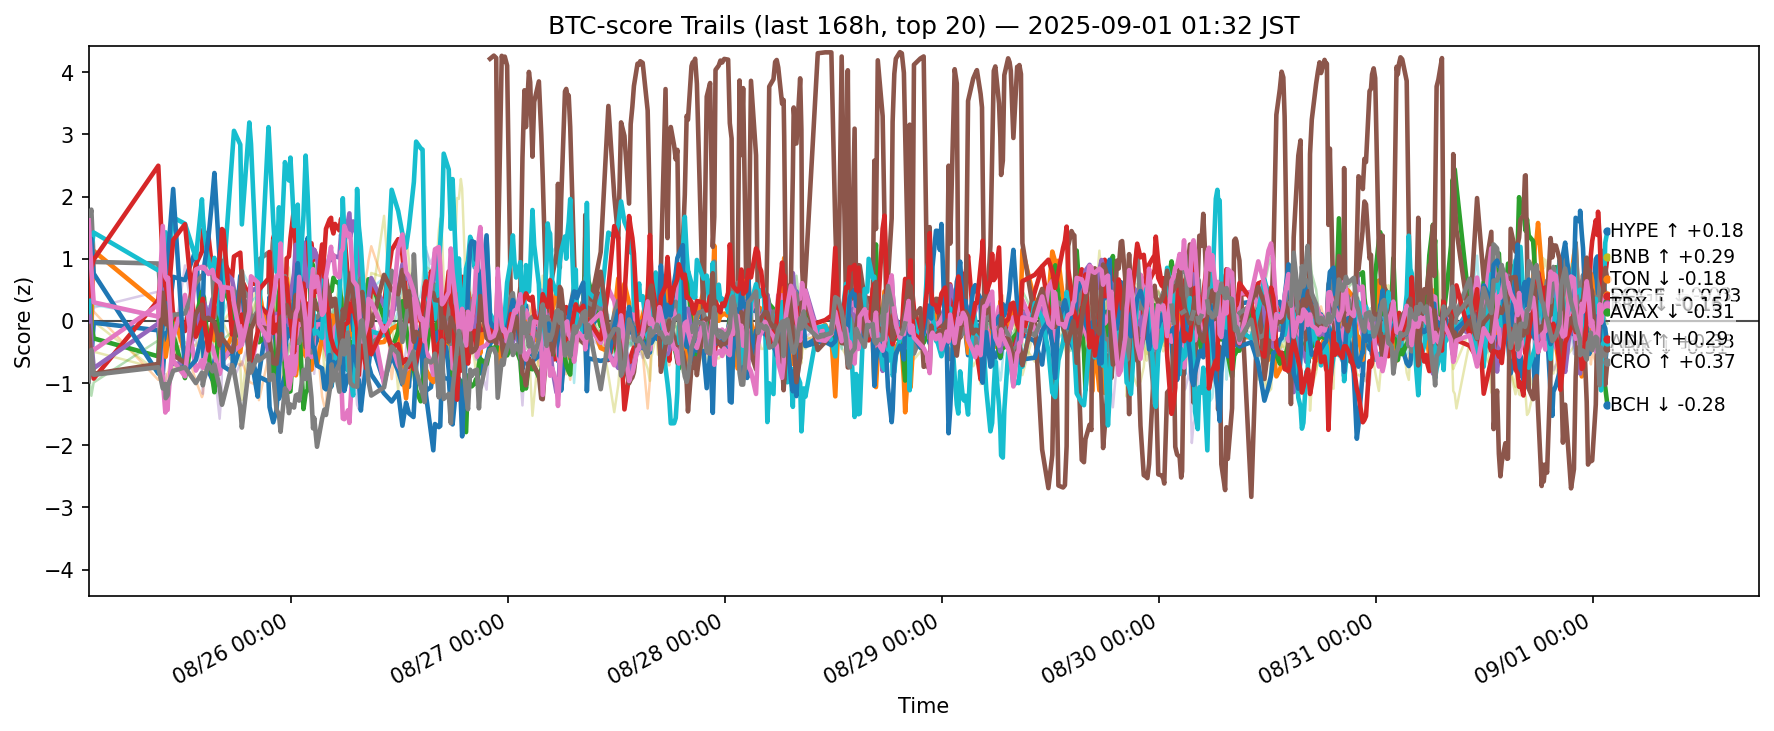

Source data for this figure (header and first rows):
ts, side, symbol, score
2025-08-24 16:34:33.730291+00:00, btc, ADA, -0.595
2025-08-24 16:34:33.730291+00:00, btc, AVAX, -0.4033
2025-08-24 16:34:33.730291+00:00, btc, BCH, 0.7465
2025-08-24 16:34:33.730291+00:00, btc, BNB, -0.1588
2025-08-24 16:34:33.730291+00:00, btc, BTC, 0.6151
2025-08-24 16:34:33.730291+00:00, btc, DOGE, -0.8665
2025-08-24 16:34:33.730291+00:00, btc, DOT, -0.7457
2025-08-24 16:34:33.730291+00:00, btc, ETH, 1.557
2025-08-24 16:34:33.730291+00:00, btc, HBAR, -0.7872
2025-08-24 16:34:33.730291+00:00, btc, HYPE, 0.1442
2025-08-24 16:34:33.730291+00:00, btc, LINK, 0.7967
2025-08-24 16:34:33.730291+00:00, btc, LTC, 0.01866
2025-08-24 16:34:33.730291+00:00, btc, SHIB, -0.8057
2025-08-24 16:34:33.730291+00:00, btc, SOL, 0.3988
2025-08-24 16:34:33.730291+00:00, btc, SUI, -0.7426
2025-08-24 16:34:33.730291+00:00, btc, TON, -0.08233
2025-08-24 16:34:33.730291+00:00, btc, TRX, 1.617
2025-08-24 16:34:33.730291+00:00, btc, UNI, -0.9719
2025-08-24 16:34:33.730291+00:00, btc, XLM, -0.1749
2025-08-24 16:34:33.730291+00:00, btc, XRP, 0.3855
2025-08-24 16:52:20.993626+00:00, btc, ADA, -0.6035
2025-08-24 16:52:20.993626+00:00, btc, AVAX, -0.06023
2025-08-24 16:52:20.993626+00:00, btc, BCH, -0.08444
2025-08-24 16:52:20.993626+00:00, btc, BNB, -0.6875
2025-08-24 16:52:20.993626+00:00, btc, BTC, -0.3306
2025-08-24 16:52:20.993626+00:00, btc, DOGE, -0.4533
2025-08-24 16:52:20.993626+00:00, btc, DOT, -0.6298
2025-08-24 16:52:20.993626+00:00, btc, ETH, 1.79
2025-08-24 16:52:20.993626+00:00, btc, HBAR, -0.6764
2025-08-24 16:52:20.993626+00:00, btc, HYPE, 1.161
2025-08-24 16:52:20.993626+00:00, btc, LINK, 1.319
2025-08-24 16:52:20.993626+00:00, btc, LTC, 0.059
2025-08-24 16:52:20.993626+00:00, btc, SHIB, -1.203
2025-08-24 16:52:20.993626+00:00, btc, SOL, 0.8415
2025-08-24 16:52:20.993626+00:00, btc, SUI, -0.2574
2025-08-24 16:52:20.993626+00:00, btc, TON, -0.6103
2025-08-24 16:52:20.993626+00:00, btc, TRX, 0.8295
2025-08-24 16:52:20.993626+00:00, btc, UNI, -0.4634
2025-08-24 16:52:20.993626+00:00, btc, XLM, 0.04537
2025-08-24 16:52:20.993626+00:00, btc, XRP, -0.03996
2025-08-24 17:07:49.803485+00:00, btc, ADA, -0.02891
2025-08-24 17:07:49.803485+00:00, btc, AVAX, 1.127
2025-08-24 17:07:49.803485+00:00, btc, BCH, -0.2809
2025-08-24 17:07:49.803485+00:00, btc, BNB, -0.9279
2025-08-24 17:07:49.803485+00:00, btc, BTC, -0.7602
2025-08-24 17:07:49.803485+00:00, btc, DOGE, -0.4687
2025-08-24 17:07:49.803485+00:00, btc, DOT, -0.5447
2025-08-24 17:07:49.803485+00:00, btc, ETH, 0.9491
2025-08-24 17:07:49.803485+00:00, btc, HBAR, -0.4951
2025-08-24 17:07:49.803485+00:00, btc, HYPE, 1.423
2025-08-24 17:07:49.803485+00:00, btc, LINK, 0.7613
2025-08-24 17:07:49.803485+00:00, btc, LTC, 0.15
2025-08-24 17:07:49.803485+00:00, btc, SHIB, -0.99
2025-08-24 17:07:49.803485+00:00, btc, SOL, 0.9868
2025-08-24 17:07:49.803485+00:00, btc, SUI, 0.2144
2025-08-24 17:07:49.803485+00:00, btc, TON, -0.8511
2025-08-24 17:07:49.803485+00:00, btc, TRX, 0.2984
2025-08-24 17:07:49.803485+00:00, btc, UNI, -0.8652
2025-08-24 17:07:49.803485+00:00, btc, XLM, -0.01196
2025-08-24 17:07:49.803485+00:00, btc, XRP, 0.2607
... 11,400 more rows
